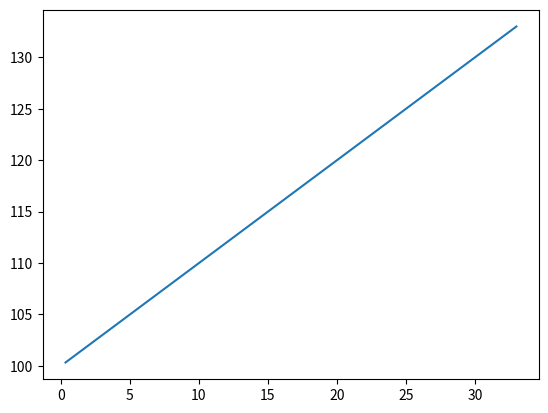

Python code for this plot:
#%%
import matplotlib.pyplot as plt
import matplotlib as mpl
import numpy as np

x = np.linspace(0, 33, 100)
plt.plot(x, np.square(x)/x+100)
plt.show() 